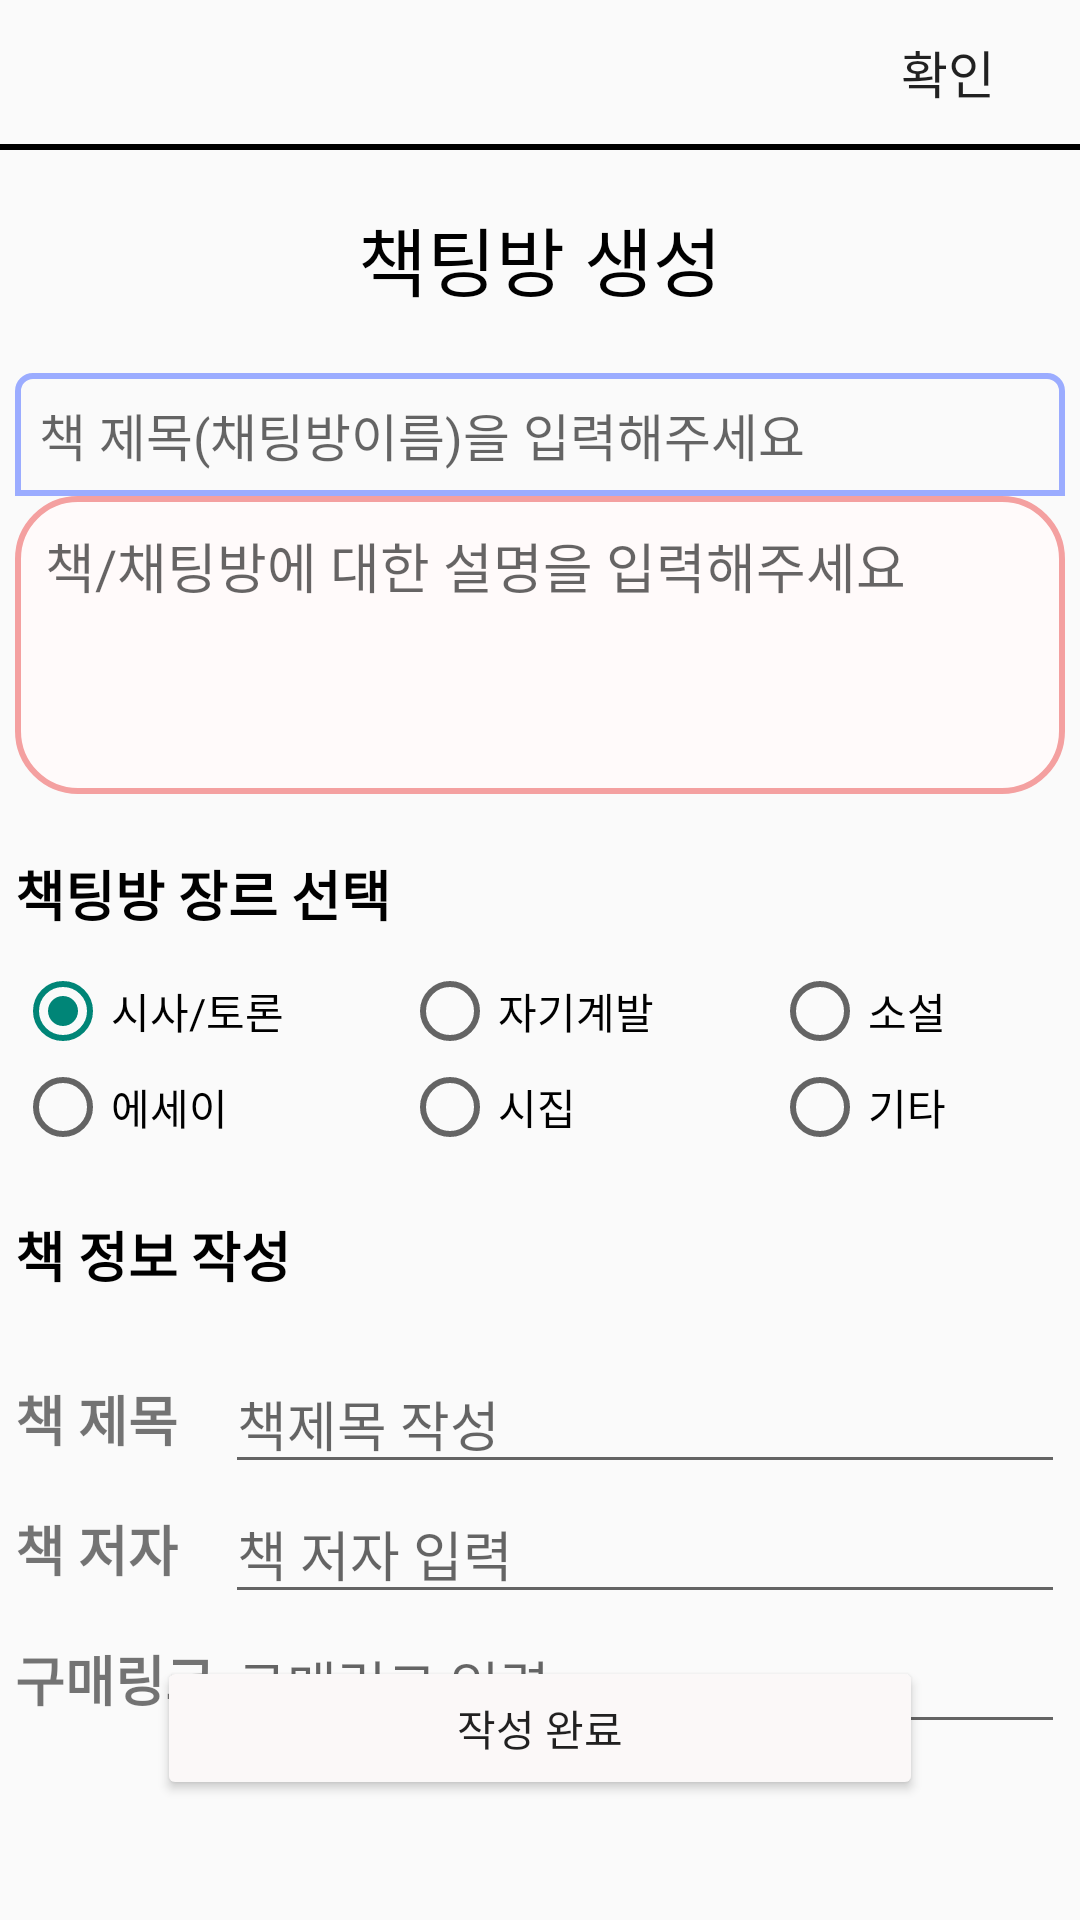

The Android layout XML behind this screen, and the referenced resources:
<!-- AndroidManifest.xml: application theme Theme.PickOne -->
<!-- res/layout/activity_add_chatbook.xml -->
<?xml version="1.0" encoding="utf-8"?>
<androidx.constraintlayout.widget.ConstraintLayout xmlns:android="http://schemas.android.com/apk/res/android"
    xmlns:app="http://schemas.android.com/apk/res-auto"
    xmlns:tools="http://schemas.android.com/tools"
    android:layout_width="match_parent"
    android:layout_height="match_parent"
    tools:context=".Activity.AddChatBook">

    <TextView
        android:id="@+id/textView"
        android:layout_width="match_parent"
        android:layout_height="wrap_content"
        android:layout_marginTop="20dp"
        android:gravity="center"
        android:text="책팅방 생성"
        android:textColor="@color/black"
        android:textSize="25sp"
        app:layout_constraintEnd_toEndOf="parent"
        app:layout_constraintStart_toStartOf="parent"
        app:layout_constraintTop_toBottomOf="@+id/addchat_submit" />

    <EditText
        android:id="@+id/addtitle_editText"
        android:layout_width="wrap_content"
        android:layout_height="wrap_content"
        android:layout_marginTop="20dp"
        android:background="@drawable/title_shape"
        android:hint="책 제목(채팅방이름)을 입력해주세요"
        android:minWidth="350dp"
        android:padding="8dp"
        android:paddingLeft="10dp"
        android:paddingRight="10dp"
        android:textSize="17sp"
        app:layout_constraintEnd_toEndOf="parent"
        app:layout_constraintStart_toStartOf="parent"
        app:layout_constraintTop_toBottomOf="@+id/textView" />

    <EditText
        android:id="@+id/addex_editText"
        android:layout_width="wrap_content"
        android:layout_height="wrap_content"
        android:background="@drawable/result_shape"
        android:gravity="top"
        android:hint="책/채팅방에 대한 설명을 입력해주세요"
        android:maxWidth="350dp"
        android:maxLines="5"
        android:minWidth="350dp"
        android:minLines="4"
        android:paddingLeft="10dp"
        android:paddingTop="10dp"
        android:scrollbars="vertical"
        android:textSize="18sp"
        app:layout_constraintEnd_toEndOf="@+id/addtitle_editText"
        app:layout_constraintHorizontal_bias="0.0"
        app:layout_constraintStart_toStartOf="@+id/addtitle_editText"
        app:layout_constraintTop_toBottomOf="@+id/addtitle_editText" />

    <TextView
        android:id="@+id/textView2"
        android:layout_width="wrap_content"
        android:layout_height="wrap_content"
        android:layout_marginTop="20dp"
        android:text="책팅방 장르 선택"
        android:textColor="@color/black"
        android:textSize="18dp"
        android:textStyle="bold"
        app:layout_constraintStart_toStartOf="@+id/radiogroup"
        app:layout_constraintTop_toBottomOf="@+id/addex_editText" />

    <RadioGroup
        android:id="@+id/radiogroup"
        android:layout_width="wrap_content"
        android:layout_height="wrap_content"
        app:layout_constraintEnd_toEndOf="parent"
        app:layout_constraintStart_toStartOf="parent"
        app:layout_constraintTop_toBottomOf="@+id/textView2">

        <GridLayout
            android:id="@+id/linearLayout2"
            android:layout_width="wrap_content"
            android:layout_height="wrap_content"
            android:layout_marginTop="10dp"
            android:columnCount="3"
            android:minWidth="350dp"
            android:orientation="vertical"
            android:rowCount="2">

            <RadioButton
                android:id="@+id/chat_genre1"
                android:layout_width="wrap_content"
                android:layout_height="wrap_content"
                android:gravity="fill"
                android:layout_columnWeight="1"
                android:checked="true"
                android:text="@string/genre1" />
            <RadioButton
                android:id="@+id/chat_genre2"
                android:layout_width="wrap_content"
                android:layout_height="wrap_content"
                android:gravity="fill"
                android:layout_columnWeight="1"
                android:text="@string/genre2" />
            <RadioButton
                android:id="@+id/chat_genre3"
                android:layout_width="wrap_content"
                android:layout_height="wrap_content"
                android:gravity="fill"
                android:layout_columnWeight="1"
                android:text="@string/genre3" />
            <RadioButton
                android:id="@+id/chat_genre4"
                android:layout_width="wrap_content"
                android:layout_height="wrap_content"
                android:gravity="fill"
                android:layout_columnWeight="1"
                android:text="@string/genre4" />
            <RadioButton
                android:id="@+id/chat_genre5"
                android:layout_width="wrap_content"
                android:layout_height="wrap_content"
                android:gravity="fill"
                android:layout_columnWeight="1"
                android:text="@string/genre5" />
            <RadioButton
                android:id="@+id/chat_genre6"
                android:layout_width="wrap_content"
                android:layout_height="wrap_content"
                android:gravity="fill"
                android:layout_columnWeight="1"
                android:text="@string/genre6" />

        </GridLayout>
    </RadioGroup>

    <androidx.constraintlayout.widget.ConstraintLayout
        android:id="@+id/itemlist_box"
        android:layout_width="wrap_content"
        android:layout_height="wrap_content"
        android:layout_gravity="center"
        android:layout_marginTop="20dp"
        android:minWidth="350dp"
        android:orientation="vertical"
        android:visibility="visible"
        app:layout_constraintEnd_toEndOf="@+id/radiogroup"
        app:layout_constraintStart_toStartOf="@+id/radiogroup"
        app:layout_constraintTop_toBottomOf="@+id/radiogroup">

        <TextView
            android:id="@+id/book_info"
            android:layout_width="match_parent"
            android:layout_height="wrap_content"
            android:gravity="left"
            android:text="책 정보 작성"
            android:textColor="@color/black"
            android:textSize="18sp"
            android:textStyle="bold"
            app:layout_constraintStart_toStartOf="parent"
            app:layout_constraintTop_toTopOf="parent" />

        <LinearLayout
            android:id="@+id/book_infolist"
            android:layout_width="0dp"
            android:layout_height="wrap_content"
            android:layout_marginTop="20dp"
            android:orientation="vertical"
            app:layout_constraintEnd_toEndOf="parent"
            app:layout_constraintStart_toStartOf="parent"
            app:layout_constraintTop_toBottomOf="@+id/book_info">

            <LinearLayout
                android:id="@+id/input_itemlist1_linear"
                android:layout_width="match_parent"
                android:layout_height="wrap_content"
                android:gravity="center"
                android:orientation="horizontal"
                android:visibility="visible">

                <TextView
                    android:layout_width="0dp"
                    android:layout_height="wrap_content"
                    android:layout_weight="2"
                    android:text="책 제목"
                    android:textSize="18dp"
                    android:textStyle="bold" />

                <EditText
                    android:id="@+id/addbook_name"
                    android:layout_width="0dp"
                    android:layout_height="wrap_content"
                    android:layout_weight="8"
                    android:hint="책제목 작성" />
            </LinearLayout>

            <LinearLayout
                android:id="@+id/input_itemlist2_linear"
                android:layout_width="match_parent"
                android:layout_height="wrap_content"
                android:gravity="center"
                android:orientation="horizontal"
                android:visibility="visible">

                <TextView
                    android:layout_width="0dp"
                    android:layout_height="wrap_content"
                    android:layout_weight="2"
                    android:text="책 저자"
                    android:textSize="18sp"
                    android:textStyle="bold" />

                <EditText
                    android:id="@+id/addbook_writer"
                    android:layout_width="0dp"
                    android:layout_height="wrap_content"
                    android:layout_weight="8"
                    android:hint="책 저자 입력" />
            </LinearLayout>

            <LinearLayout
                android:id="@+id/input_itemlist3_linear"
                android:layout_width="match_parent"
                android:layout_height="wrap_content"
                android:gravity="center"
                android:orientation="horizontal"
                android:visibility="visible">

                <TextView
                    android:layout_width="0dp"
                    android:layout_height="wrap_content"
                    android:layout_weight="2"
                    android:text="구매링크 "
                    android:textSize="18sp"
                    android:textStyle="bold" />

                <EditText
                    android:id="@+id/addbook_link"
                    android:layout_width="0dp"
                    android:layout_height="wrap_content"
                    android:layout_weight="8"
                    android:hint="구매링크 입력" />
            </LinearLayout>


        </LinearLayout>

    </androidx.constraintlayout.widget.ConstraintLayout>


    <Button
        android:id="@+id/input_submit"
        android:layout_width="wrap_content"
        android:layout_height="wrap_content"
        android:layout_marginBottom="40dp"
        android:backgroundTint="#FBF8F8"
        android:paddingLeft="100dp"
        android:paddingRight="100dp"
        android:text="작성 완료"
        app:layout_constraintBottom_toBottomOf="parent"
        app:layout_constraintEnd_toEndOf="@+id/itemlist_box"
        app:layout_constraintStart_toStartOf="@+id/itemlist_box" />

    <ImageView
        android:id="@+id/back_to_home"
        android:layout_width="0dp"
        android:layout_height="30dp"
        android:paddingRight="250dp"
        android:src="@drawable/ic_baseline_arrow_back_ios_24"
        app:layout_constraintBottom_toTopOf="@+id/view2"
        app:layout_constraintEnd_toStartOf="@+id/addchat_submit"
        app:layout_constraintStart_toStartOf="parent"
        app:layout_constraintTop_toTopOf="parent" />

    <Button
        android:id="@+id/addchat_submit"
        android:layout_width="wrap_content"
        android:layout_height="0dp"
        android:layout_marginTop="0dp"
        android:background="#00000000"
        android:padding="0dp"
        android:text="확인"
        android:textSize="17sp"
        app:layout_constraintEnd_toEndOf="parent"
        app:layout_constraintTop_toTopOf="parent" />

    <View
        android:id="@+id/view2"
        android:layout_width="match_parent"
        android:layout_height="2dp"
        android:background="@color/black"
        app:layout_constraintTop_toBottomOf="@+id/addchat_submit" />
</androidx.constraintlayout.widget.ConstraintLayout>
<!-- resources referenced by this layout -->
<resources>
  <color name="black">#FF000000</color>
  <!-- drawable result_shape (drawable) -->
  <?xml version="1.0" encoding="utf-8"?>
  <shape xmlns:android="http://schemas.android.com/apk/res/android">
      <corners android:radius="20dp" />
      <solid
          android:color="#FFFAFA" />
      <stroke  android:width="2dp" android:color="#F4A0A0"/>
  </shape>
  <!-- drawable title_shape (drawable) -->
  <?xml version="1.0" encoding="utf-8"?>
  <shape xmlns:android="http://schemas.android.com/apk/res/android">
      <stroke android:color="#9BACFF"
          android:width="2dp"/>
      <corners
          android:topLeftRadius="5dp"
          android:topRightRadius="5dp"/>
  
  </shape>
  <string name="genre1">시사/토론</string>
  <string name="genre2">에세이</string>
  <string name="genre3">자기계발</string>
  <string name="genre4">시집</string>
  <string name="genre5">소설</string>
  <string name="genre6">기타</string>
  <style name="Theme.PickOne" parent="Theme.AppCompat.Light.NoActionBar">
  
          <item name="colorPrimary" />
          <item name="colorPrimaryVariant" />
          <item name="colorOnPrimary">@color/white</item>
          
          <item name="colorSecondary">@color/teal_200</item>
          <item name="colorSecondaryVariant">@color/teal_700</item>
          <item name="colorOnSecondary">@color/black</item>
          
          <item name="android:statusBarColor" tools:targetApi="l">?attr/colorPrimaryVariant</item>
          
      </style>
  <color name="white">#FFFFFFFF</color>
  <color name="teal_200">#FF03DAC5</color>
  <color name="teal_700">#FF018786</color>
</resources>
